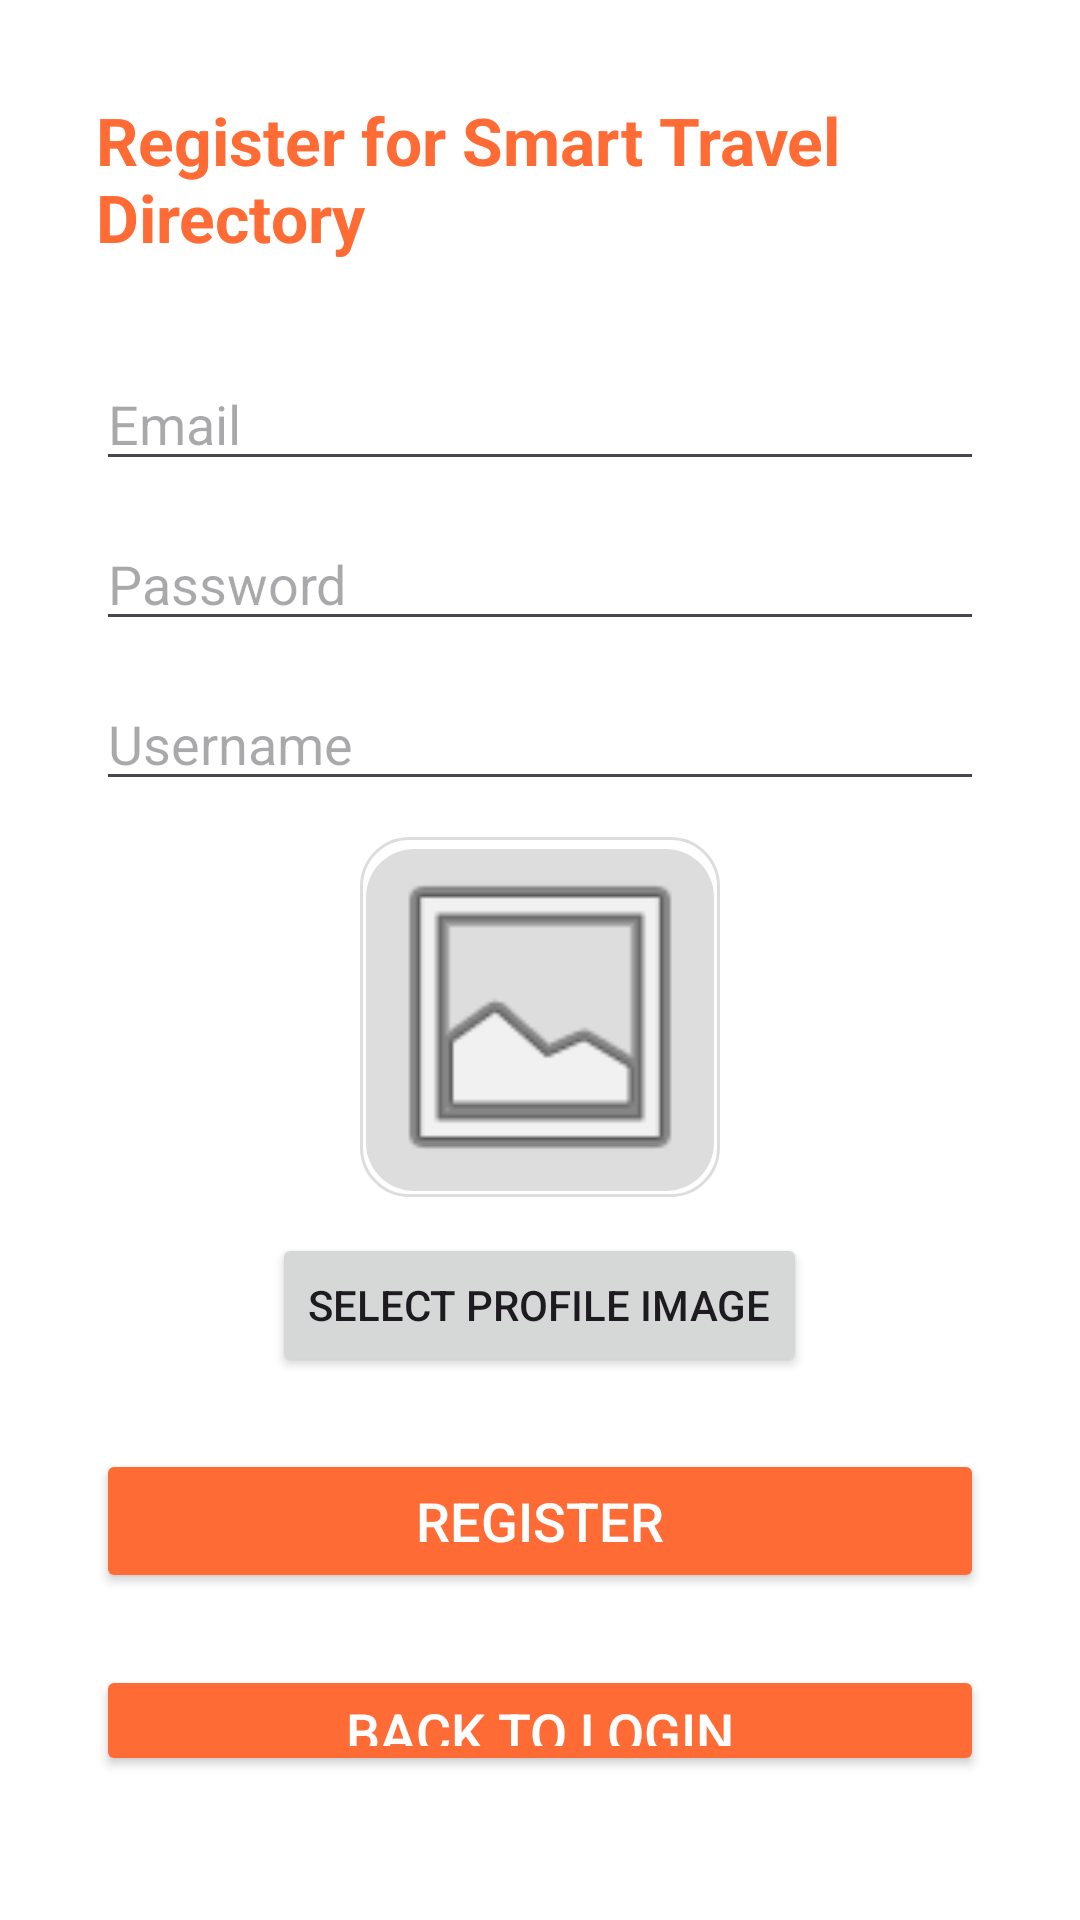

Layout XML and referenced resources for this Android screen:
<!-- AndroidManifest.xml: application theme Theme.SmartTravelDirectory -->
<!-- res/layout/activity_register.xml -->
<?xml version="1.0" encoding="utf-8"?>
<LinearLayout xmlns:android="http://schemas.android.com/apk/res/android"
    android:layout_width="match_parent"
    android:layout_height="match_parent"
    android:orientation="vertical"
    android:gravity="center"
    android:background="@android:color/white"
    android:padding="32dp">

    <TextView
        android:id="@+id/tv_register_title"
        android:layout_width="wrap_content"
        android:layout_height="wrap_content"
        android:text="Register for Smart Travel Directory"
        android:textSize="22sp"
        android:textStyle="bold"
        android:textColor="@color/primary"
        android:layout_marginBottom="32dp" />

    <EditText
        android:id="@+id/et_register_email"
        android:layout_width="match_parent"
        android:layout_height="wrap_content"
        android:hint="Email"
        android:inputType="textEmailAddress"
        android:layout_marginBottom="12dp" />

    <EditText
        android:id="@+id/et_register_password"
        android:layout_width="match_parent"
        android:layout_height="wrap_content"
        android:hint="Password"
        android:inputType="textPassword"
        android:layout_marginBottom="12dp" />

    <EditText
        android:id="@+id/et_register_username"
        android:layout_width="match_parent"
        android:layout_height="wrap_content"
        android:hint="Username"
        android:inputType="textPersonName"
        android:layout_marginBottom="12dp" />

    <ImageView
        android:id="@+id/iv_register_profile_image"
        android:layout_width="120dp"
        android:layout_height="120dp"
        android:layout_gravity="center"
        android:scaleType="centerCrop"
        android:src="@android:drawable/ic_menu_gallery"
        android:background="@drawable/modern_image_slot_bg"
        android:layout_marginBottom="12dp" />

    <Button
        android:id="@+id/btn_select_profile_image"
        android:layout_width="wrap_content"
        android:layout_height="wrap_content"
        android:text="Select Profile Image"
        android:layout_gravity="center"
        android:layout_marginBottom="16dp" />

    <Button
        android:id="@+id/btn_register_submit"
        android:layout_width="match_parent"
        android:layout_height="wrap_content"
        android:text="Register"
        android:backgroundTint="@color/primary"
        android:textColor="@android:color/white"
        android:textSize="18sp"
        android:layout_marginTop="8dp"
        android:layout_marginBottom="16dp" />

    <Button
        android:id="@+id/btn_back_to_login"
        android:layout_width="match_parent"
        android:layout_height="wrap_content"
        android:text="Back to Login"
        android:backgroundTint="@color/primary"
        android:textColor="@android:color/white"
        android:textSize="18sp"
        android:layout_marginTop="8dp"
        android:layout_marginBottom="16dp" />
</LinearLayout>
<!-- resources referenced by this layout -->
<resources>
  <color name="primary">#FF6B35</color>
  <!-- drawable modern_image_slot_bg (drawable) -->
  <?xml version="1.0" encoding="utf-8"?>
  <layer-list xmlns:android="http://schemas.android.com/apk/res/android">
      <item>
          <shape android:shape="rectangle">
              <solid android:color="#FFFFFF" />
              <corners android:radius="16dp" />
              <padding android:left="2dp" android:top="2dp" android:right="2dp" android:bottom="2dp" />
              <stroke android:width="1dp" android:color="#DDDDDD" />
          </shape>
      </item>
      <item android:left="0dp" android:top="2dp" android:right="0dp" android:bottom="0dp">
          <shape android:shape="rectangle">
              <solid android:color="#22000000" />
              <corners android:radius="16dp" />
          </shape>
      </item>
  </layer-list>
  <style name="Theme.SmartTravelDirectory" parent="Base.Theme.SmartTravelDirectory" />
  <style name="Base.Theme.SmartTravelDirectory" parent="Theme.Material3.DayNight.NoActionBar">
          
          
      </style>
</resources>
